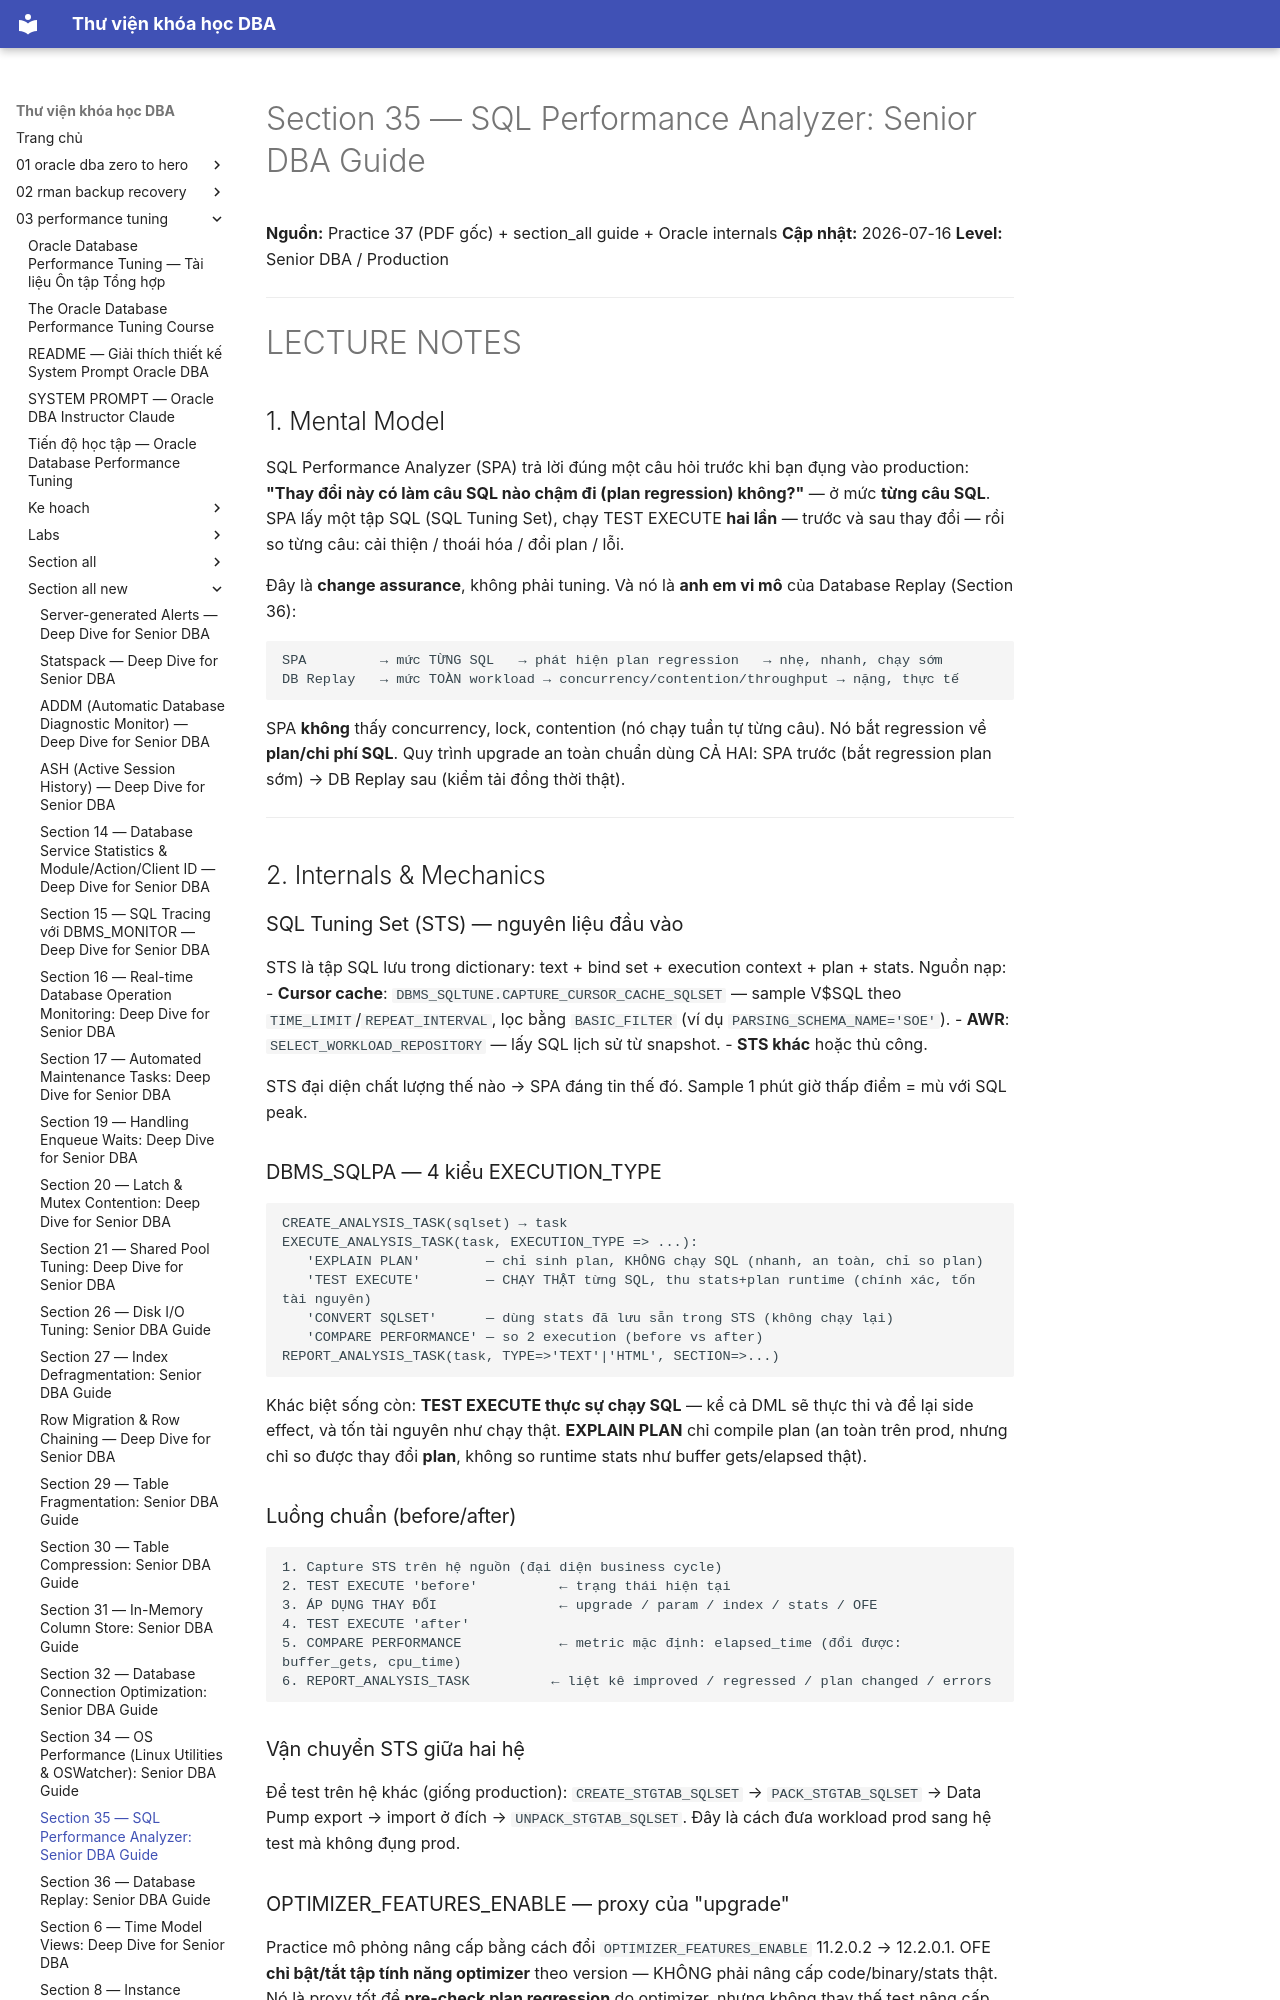

repository: quochuyag/MkDocs_local · page: 03-performance-tuning/section-all-new/section-35-sql-performance-analyzer-senior-guide/index.html · generator: mkdocs

---
title: 'Section 35 — SQL Performance Analyzer: Senior DBA Guide'
course: 03-performance-tuning
source: The-Oracle-Database-Performance-Tuning-Course/section_all_new/section_35_sql_performance_analyzer_senior_guide.md
---

# Section 35 — SQL Performance Analyzer: Senior DBA Guide

**Nguồn:** Practice 37 (PDF gốc) + section_all guide + Oracle internals
**Cập nhật:** 2026-07-16
**Level:** Senior DBA / Production

---

# LECTURE NOTES

## 1. Mental Model

SQL Performance Analyzer (SPA) trả lời đúng một câu hỏi trước khi bạn đụng vào production: **"Thay đổi này có làm câu SQL nào chậm đi (plan regression) không?"** — ở mức **từng câu SQL**. SPA lấy một tập SQL (SQL Tuning Set), chạy TEST EXECUTE **hai lần** — trước và sau thay đổi — rồi so từng câu: cải thiện / thoái hóa / đổi plan / lỗi.

Đây là **change assurance**, không phải tuning. Và nó là **anh em vi mô** của Database Replay (Section 36):

```
SPA         → mức TỪNG SQL   → phát hiện plan regression   → nhẹ, nhanh, chạy sớm
DB Replay   → mức TOÀN workload → concurrency/contention/throughput → nặng, thực tế
```

SPA **không** thấy concurrency, lock, contention (nó chạy tuần tự từng câu). Nó bắt regression về **plan/chi phí SQL**. Quy trình upgrade an toàn chuẩn dùng CẢ HAI: SPA trước (bắt regression plan sớm) → DB Replay sau (kiểm tải đồng thời thật).

---

## 2. Internals & Mechanics

### SQL Tuning Set (STS) — nguyên liệu đầu vào

STS là tập SQL lưu trong dictionary: text + bind set + execution context + plan + stats. Nguồn nạp:
- **Cursor cache**: `DBMS_SQLTUNE.CAPTURE_CURSOR_CACHE_SQLSET` — sample V$SQL theo `TIME_LIMIT`/`REPEAT_INTERVAL`, lọc bằng `BASIC_FILTER` (ví dụ `PARSING_SCHEMA_NAME='SOE'`).
- **AWR**: `SELECT_WORKLOAD_REPOSITORY` — lấy SQL lịch sử từ snapshot.
- **STS khác** hoặc thủ công.

STS đại diện chất lượng thế nào → SPA đáng tin thế đó. Sample 1 phút giờ thấp điểm = mù với SQL peak.

### DBMS_SQLPA — 4 kiểu EXECUTION_TYPE

```
CREATE_ANALYSIS_TASK(sqlset) → task
EXECUTE_ANALYSIS_TASK(task, EXECUTION_TYPE => ...):
   'EXPLAIN PLAN'        — chỉ sinh plan, KHÔNG chạy SQL (nhanh, an toàn, chỉ so plan)
   'TEST EXECUTE'        — CHẠY THẬT từng SQL, thu stats+plan runtime (chính xác, tốn tài nguyên)
   'CONVERT SQLSET'      — dùng stats đã lưu sẵn trong STS (không chạy lại)
   'COMPARE PERFORMANCE' — so 2 execution (before vs after)
REPORT_ANALYSIS_TASK(task, TYPE=>'TEXT'|'HTML', SECTION=>...)
```

Khác biệt sống còn: **TEST EXECUTE thực sự chạy SQL** — kể cả DML sẽ thực thi và để lại side effect, và tốn tài nguyên như chạy thật. **EXPLAIN PLAN** chỉ compile plan (an toàn trên prod, nhưng chỉ so được thay đổi **plan**, không so runtime stats như buffer gets/elapsed thật).

### Luồng chuẩn (before/after)

```
1. Capture STS trên hệ nguồn (đại diện business cycle)
2. TEST EXECUTE 'before'          ← trạng thái hiện tại
3. ÁP DỤNG THAY ĐỔI               ← upgrade / param / index / stats / OFE
4. TEST EXECUTE 'after'
5. COMPARE PERFORMANCE            ← metric mặc định: elapsed_time (đổi được: buffer_gets, cpu_time)
6. REPORT_ANALYSIS_TASK          ← liệt kê improved / regressed / plan changed / errors
```

### Vận chuyển STS giữa hai hệ

Để test trên hệ khác (giống production): `CREATE_STGTAB_SQLSET` → `PACK_STGTAB_SQLSET` → Data Pump export → import ở đích → `UNPACK_STGTAB_SQLSET`. Đây là cách đưa workload prod sang hệ test mà không đụng prod.

### OPTIMIZER_FEATURES_ENABLE — proxy của "upgrade"

Practice mô phỏng nâng cấp bằng cách đổi `OPTIMIZER_FEATURES_ENABLE` 11.2.0.2 → 12.2.0.1. OFE **chỉ bật/tắt tập tính năng optimizer** theo version — KHÔNG phải nâng cấp code/binary/stats thật. Nó là proxy tốt để **pre-check plan regression** do optimizer, nhưng không thay thế test nâng cấp đầy đủ (stats mới, tính năng mới, bug fix). Đây là kỹ thuật hữu ích: đổi OFE (không cần cài bản mới) để xem plan đổi ra sao.

---

## 3. Production Realities
